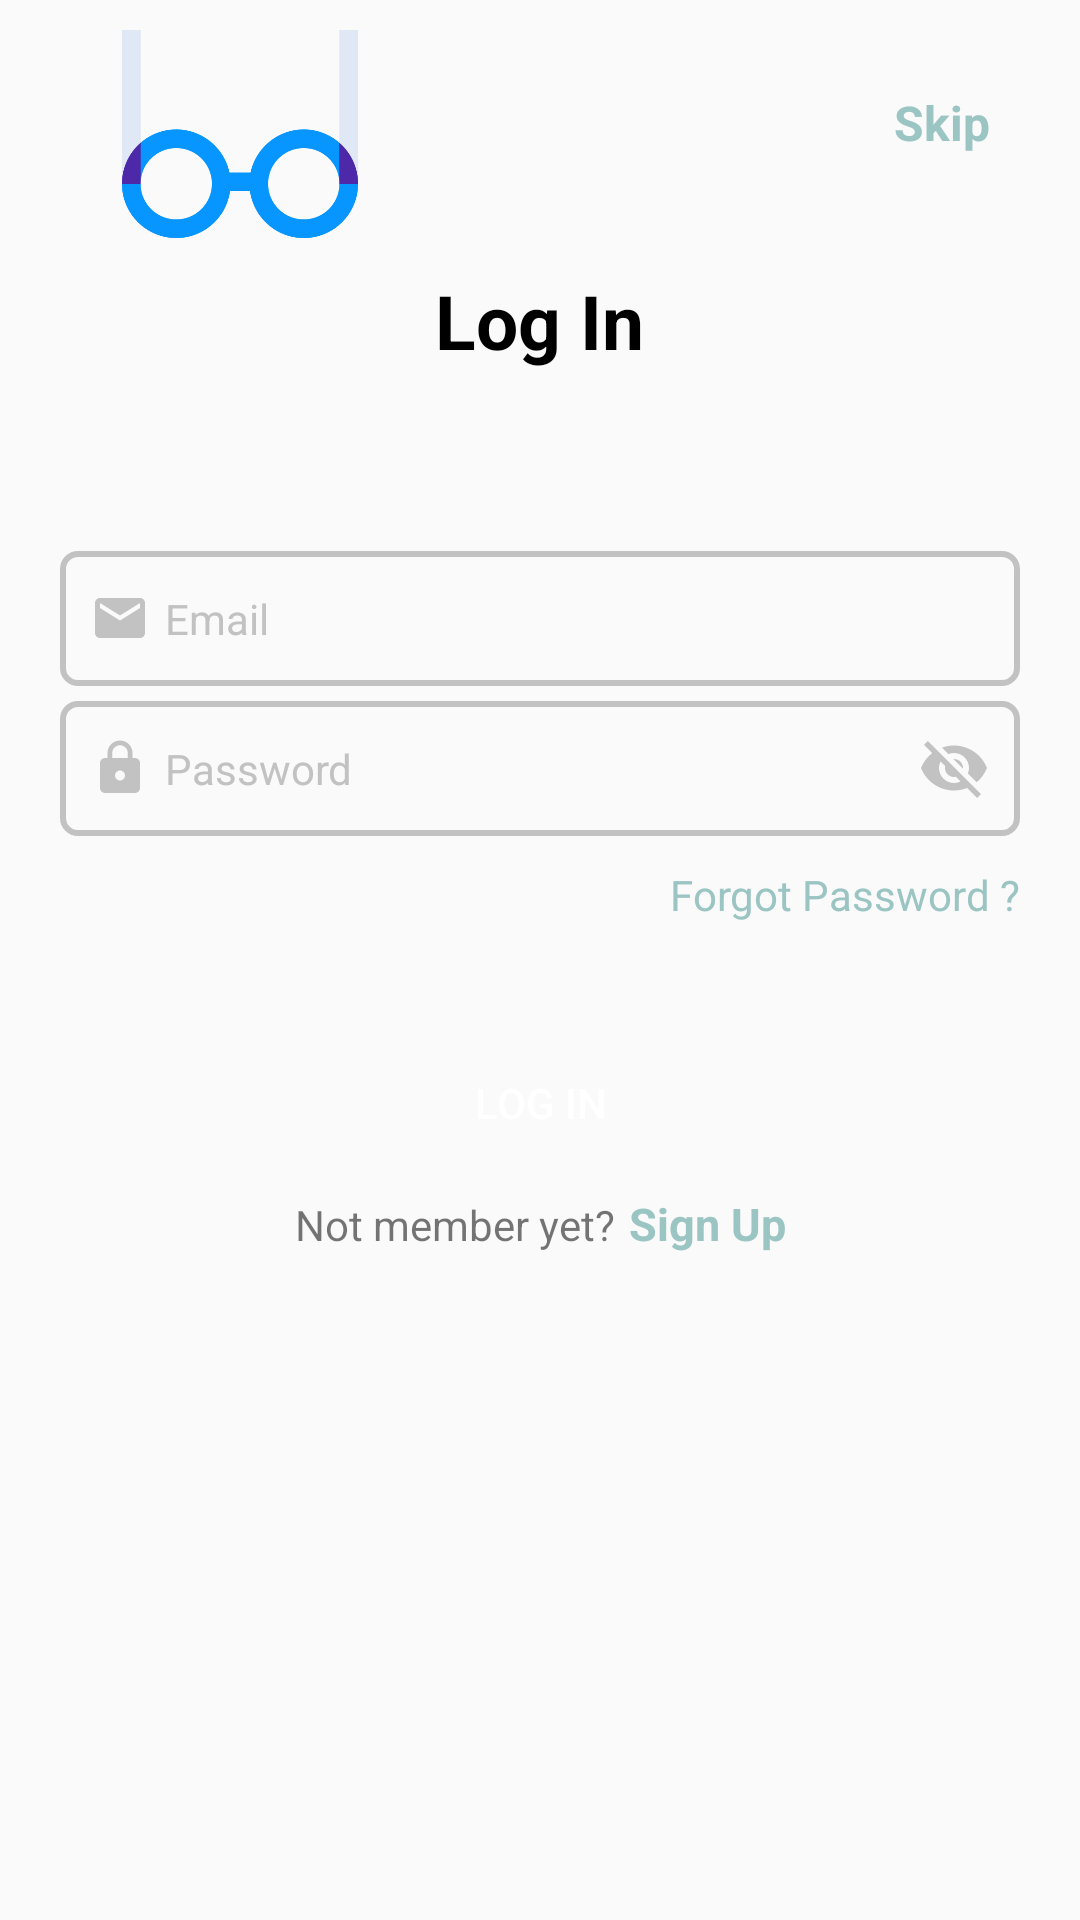

This screen was rendered from an Android layout file. Write that file and the resources it references.
<!-- AndroidManifest.xml: activity theme AppTheme.NoActionBar -->
<!-- res/layout/activity_login.xml -->
<?xml version="1.0" encoding="utf-8"?>
<LinearLayout xmlns:android="http://schemas.android.com/apk/res/android"
    xmlns:app="http://schemas.android.com/apk/res-auto"
    xmlns:tools="http://schemas.android.com/tools"
    android:layout_width="match_parent"
    android:layout_height="match_parent"
    android:orientation="vertical">


    <FrameLayout
        android:layout_width="match_parent"
        android:layout_height="wrap_content">


        <ImageView
            android:layout_width="120dp"
            android:layout_height="80dp"
            android:layout_marginStart="20dp"
            android:src="@drawable/logo" />


        <TextView
            android:id="@+id/skip_tv_LoginActivity"
            android:layout_width="wrap_content"
            android:layout_height="wrap_content"
            android:layout_gravity="end"
            android:layout_marginTop="25dp"
            android:layout_marginEnd="25dp"
            android:background="?android:attr/selectableItemBackground"
            android:padding="5dp"
            android:text="Skip"
            android:textColor="@color/colorPrimary"
            android:textSize="16sp"
            android:textStyle="bold" />

    </FrameLayout>

    <TextView
        android:layout_width="wrap_content"
        android:layout_height="wrap_content"
        android:layout_gravity="center"
        android:layout_marginTop="10dp"
        android:text="Log In"
        android:textColor="@color/black"
        android:textSize="25sp"
        android:textStyle="bold" />


    <EditText
        android:id="@+id/et_email_login"
        android:layout_width="match_parent"
        android:layout_height="45dp"
        android:layout_marginStart="20dp"
        android:layout_marginTop="60dp"
        android:layout_marginEnd="20dp"
        android:background="@drawable/login_edit_text_back"
        android:drawableStart="@drawable/ic_email_gray"
        android:drawablePadding="5dp"
        android:hint="Email"
        android:inputType="text"
        android:paddingStart="10dp"
        android:paddingEnd="10dp"
        android:textColor="@color/black"
        android:textColorHint="@color/gray"
        android:textSize="14sp" />

    <RelativeLayout
        android:layout_width="match_parent"
        android:layout_height="wrap_content"
        android:layout_marginTop="5dp">


        <EditText
            android:id="@+id/et_password_login"
            android:layout_width="match_parent"
            android:layout_height="45dp"
            android:layout_marginStart="20dp"
            android:layout_marginEnd="20dp"
            android:background="@drawable/login_edit_text_back"
            android:drawableStart="@drawable/ic_lock_gray"
            android:drawablePadding="5dp"
            android:hint="Password"
            android:inputType="textWebPassword"
            android:paddingStart="10dp"
            android:paddingEnd="20dp"
            android:textColor="@color/black"
            android:textColorHint="@color/gray"
            android:textSize="14sp" />

        <ImageView
            android:id="@+id/img_password_visibility"
            android:layout_width="wrap_content"
            android:layout_height="wrap_content"
            android:layout_alignParentEnd="true"
            android:layout_centerVertical="true"
            android:layout_marginEnd="30dp"
            android:src="@drawable/ic_visibility_off_gray" />

    </RelativeLayout>

    <TextView
        android:id="@+id/forgotPassword_TextView_login"
        android:layout_width="wrap_content"
        android:layout_height="wrap_content"
        android:layout_gravity="end"
        android:layout_marginTop="10dp"
        android:layout_marginEnd="20dp"
        android:text="Forgot Password ?"
        android:textColor="@color/colorPrimary" />

    <RadioGroup
        android:id="@+id/user_type_sign_group"
        android:layout_width="match_parent"
        android:visibility="gone"
        android:layout_height="wrap_content"
        android:layout_marginStart="40dp"
        android:layout_marginTop="10dp"
        android:layout_marginEnd="40dp"
        android:orientation="horizontal">

        <RadioButton
            android:id="@+id/radio_consumer_login"
            android:layout_width="wrap_content"
            android:layout_height="wrap_content"
            android:layout_weight="1"
            android:text="Consumer" />

        <RadioButton
            android:id="@+id/radio_professional_login"
            android:layout_width="wrap_content"
            android:layout_height="wrap_content"
            android:layout_weight="1"
            android:text="Professional" />
    </RadioGroup>

    <Button
        android:id="@+id/login_user_btn"
        android:layout_width="match_parent"
        android:layout_height="40dp"
        android:layout_marginStart="50dp"
        android:layout_marginTop="40dp"
        android:layout_marginEnd="50dp"
        android:layout_marginBottom="10dp"
        android:background="@drawable/login_button_back"
        android:text="Log in"
        android:textColor="@color/white" />

    <LinearLayout
        android:layout_width="wrap_content"
        android:layout_height="wrap_content"
        android:layout_gravity="center"
        android:layout_marginLeft="20dp"
        android:layout_marginRight="20dp"
        android:orientation="horizontal">

        <TextView
            android:layout_width="wrap_content"
            android:layout_height="wrap_content"
            android:text="Not member yet?"
            android:textAlignment="center"
            android:textSize="14sp" />

        <TextView
            android:id="@+id/signup_tv_loginActivity"
            android:layout_width="wrap_content"
            android:layout_height="wrap_content"
            android:layout_marginStart="5dp"
            android:text="Sign Up"
            android:textColor="@color/colorPrimary"
            android:textSize="15sp"
            android:textStyle="bold" />

    </LinearLayout>

    <LinearLayout
        android:visibility="gone"
        android:id="@+id/social_layout"
        android:layout_width="match_parent"
        android:layout_height="match_parent"
        android:layout_marginBottom="20dp"
        android:gravity="center_horizontal|bottom"
        android:orientation="horizontal">

        <TextView
            android:layout_width="wrap_content"
            android:layout_height="wrap_content"
            android:layout_marginEnd="30dp"
            android:text="Or continue with: " />

        <ImageButton
            android:id="@+id/facebook"
            android:layout_width="wrap_content"
            android:layout_height="wrap_content"
            android:layout_marginEnd="25dp"
            android:background="@android:color/transparent"
            android:src="@drawable/ic_facebook" />

        <ImageButton
            android:id="@+id/twitter"
            android:layout_width="wrap_content"
            android:layout_height="wrap_content"
            android:layout_marginEnd="25dp"
            android:background="@android:color/transparent"
            android:src="@drawable/ic_twitter" />

        <ImageButton
            android:id="@+id/google"
            android:layout_width="wrap_content"
            android:layout_height="wrap_content"
            android:layout_marginEnd="25dp"
            android:background="@android:color/transparent"
            android:src="@drawable/ic_google" />

        <ImageButton
            android:id="@+id/instagram"
            android:layout_width="wrap_content"
            android:layout_height="wrap_content"
            android:layout_marginEnd="25dp"
            android:background="@android:color/transparent"
            android:src="@drawable/ic_instagram" />

    </LinearLayout>

</LinearLayout>
<!-- resources referenced by this layout -->
<resources>
  <color name="black">#000000</color>
  <color name="colorPrimary">#9bc5c3</color>
  <color name="gray">#c2c2c2</color>
  <color name="white">#ffffff</color>
  <!-- drawable ic_email_gray (drawable) -->
  <vector xmlns:android="http://schemas.android.com/apk/res/android"
      android:width="20dp"
      android:height="20dp"
      android:tint="#C2C2C2"
      android:viewportWidth="24.0"
      android:viewportHeight="24.0">
      <path
          android:fillColor="#FF000000"
          android:pathData="M20,4L4,4c-1.1,0 -1.99,0.9 -1.99,2L2,18c0,1.1 0.9,2 2,2h16c1.1,0 2,-0.9 2,-2L22,6c0,-1.1 -0.9,-2 -2,-2zM20,8l-8,5 -8,-5L4,6l8,5 8,-5v2z" />
  </vector>
  <!-- drawable ic_facebook: vector/xml drawable (drawable-xxhdpi, 35453 chars, omitted) -->
  <!-- drawable ic_google: vector/xml drawable (drawable-xxhdpi, 33346 chars, omitted) -->
  <!-- drawable ic_instagram: vector/xml drawable (drawable-xxhdpi, 32187 chars, omitted) -->
  <!-- drawable ic_lock_gray (drawable) -->
  <vector xmlns:android="http://schemas.android.com/apk/res/android"
      android:width="20dp"
      android:height="20dp"
      android:tint="#C2C2C2"
      android:viewportWidth="24.0"
      android:viewportHeight="24.0">
      <path
          android:fillColor="#FF000000"
          android:pathData="M18,8h-1L17,6c0,-2.76 -2.24,-5 -5,-5S7,3.24 7,6v2L6,8c-1.1,0 -2,0.9 -2,2v10c0,1.1 0.9,2 2,2h12c1.1,0 2,-0.9 2,-2L20,10c0,-1.1 -0.9,-2 -2,-2zM12,17c-1.1,0 -2,-0.9 -2,-2s0.9,-2 2,-2 2,0.9 2,2 -0.9,2 -2,2zM15.1,8L8.9,8L8.9,6c0,-1.71 1.39,-3.1 3.1,-3.1 1.71,0 3.1,1.39 3.1,3.1v2z" />
  </vector>
  <!-- drawable ic_twitter: vector/xml drawable (drawable-xxhdpi, 34606 chars, omitted) -->
  <!-- drawable ic_visibility_off_gray (drawable) -->
  <vector android:height="24dp" android:tint="#C2C2C2"
      android:viewportHeight="24.0" android:viewportWidth="24.0"
      android:width="24dp" xmlns:android="http://schemas.android.com/apk/res/android">
      <path android:fillColor="#FF000000" android:pathData="M12,7c2.76,0 5,2.24 5,5 0,0.65 -0.13,1.26 -0.36,1.83l2.92,2.92c1.51,-1.26 2.7,-2.89 3.43,-4.75 -1.73,-4.39 -6,-7.5 -11,-7.5 -1.4,0 -2.74,0.25 -3.98,0.7l2.16,2.16C10.74,7.13 11.35,7 12,7zM2,4.27l2.28,2.28 0.46,0.46C3.08,8.3 1.78,10.02 1,12c1.73,4.39 6,7.5 11,7.5 1.55,0 3.03,-0.3 4.38,-0.84l0.42,0.42L19.73,22 21,20.73 3.27,3 2,4.27zM7.53,9.8l1.55,1.55c-0.05,0.21 -0.08,0.43 -0.08,0.65 0,1.66 1.34,3 3,3 0.22,0 0.44,-0.03 0.65,-0.08l1.55,1.55c-0.67,0.33 -1.41,0.53 -2.2,0.53 -2.76,0 -5,-2.24 -5,-5 0,-0.79 0.2,-1.53 0.53,-2.2zM11.84,9.02l3.15,3.15 0.02,-0.16c0,-1.66 -1.34,-3 -3,-3l-0.17,0.01z"/>
  </vector>
  <!-- drawable login_edit_text_back (drawable) -->
  <?xml version="1.0" encoding="utf-8"?>
  <shape xmlns:android="http://schemas.android.com/apk/res/android"
      android:shape="rectangle">
  
      <corners android:radius="5dp"/>
      <stroke android:color="@color/gray" android:width="2dp"/>
  
  </shape>
  <!-- drawable logo: png bitmap (drawable-ldpi, 37357 bytes) -->
  <style name="AppTheme.NoActionBar">
          <item name="windowActionBar">false</item>
          <item name="windowNoTitle">true</item>
      </style>
</resources>
